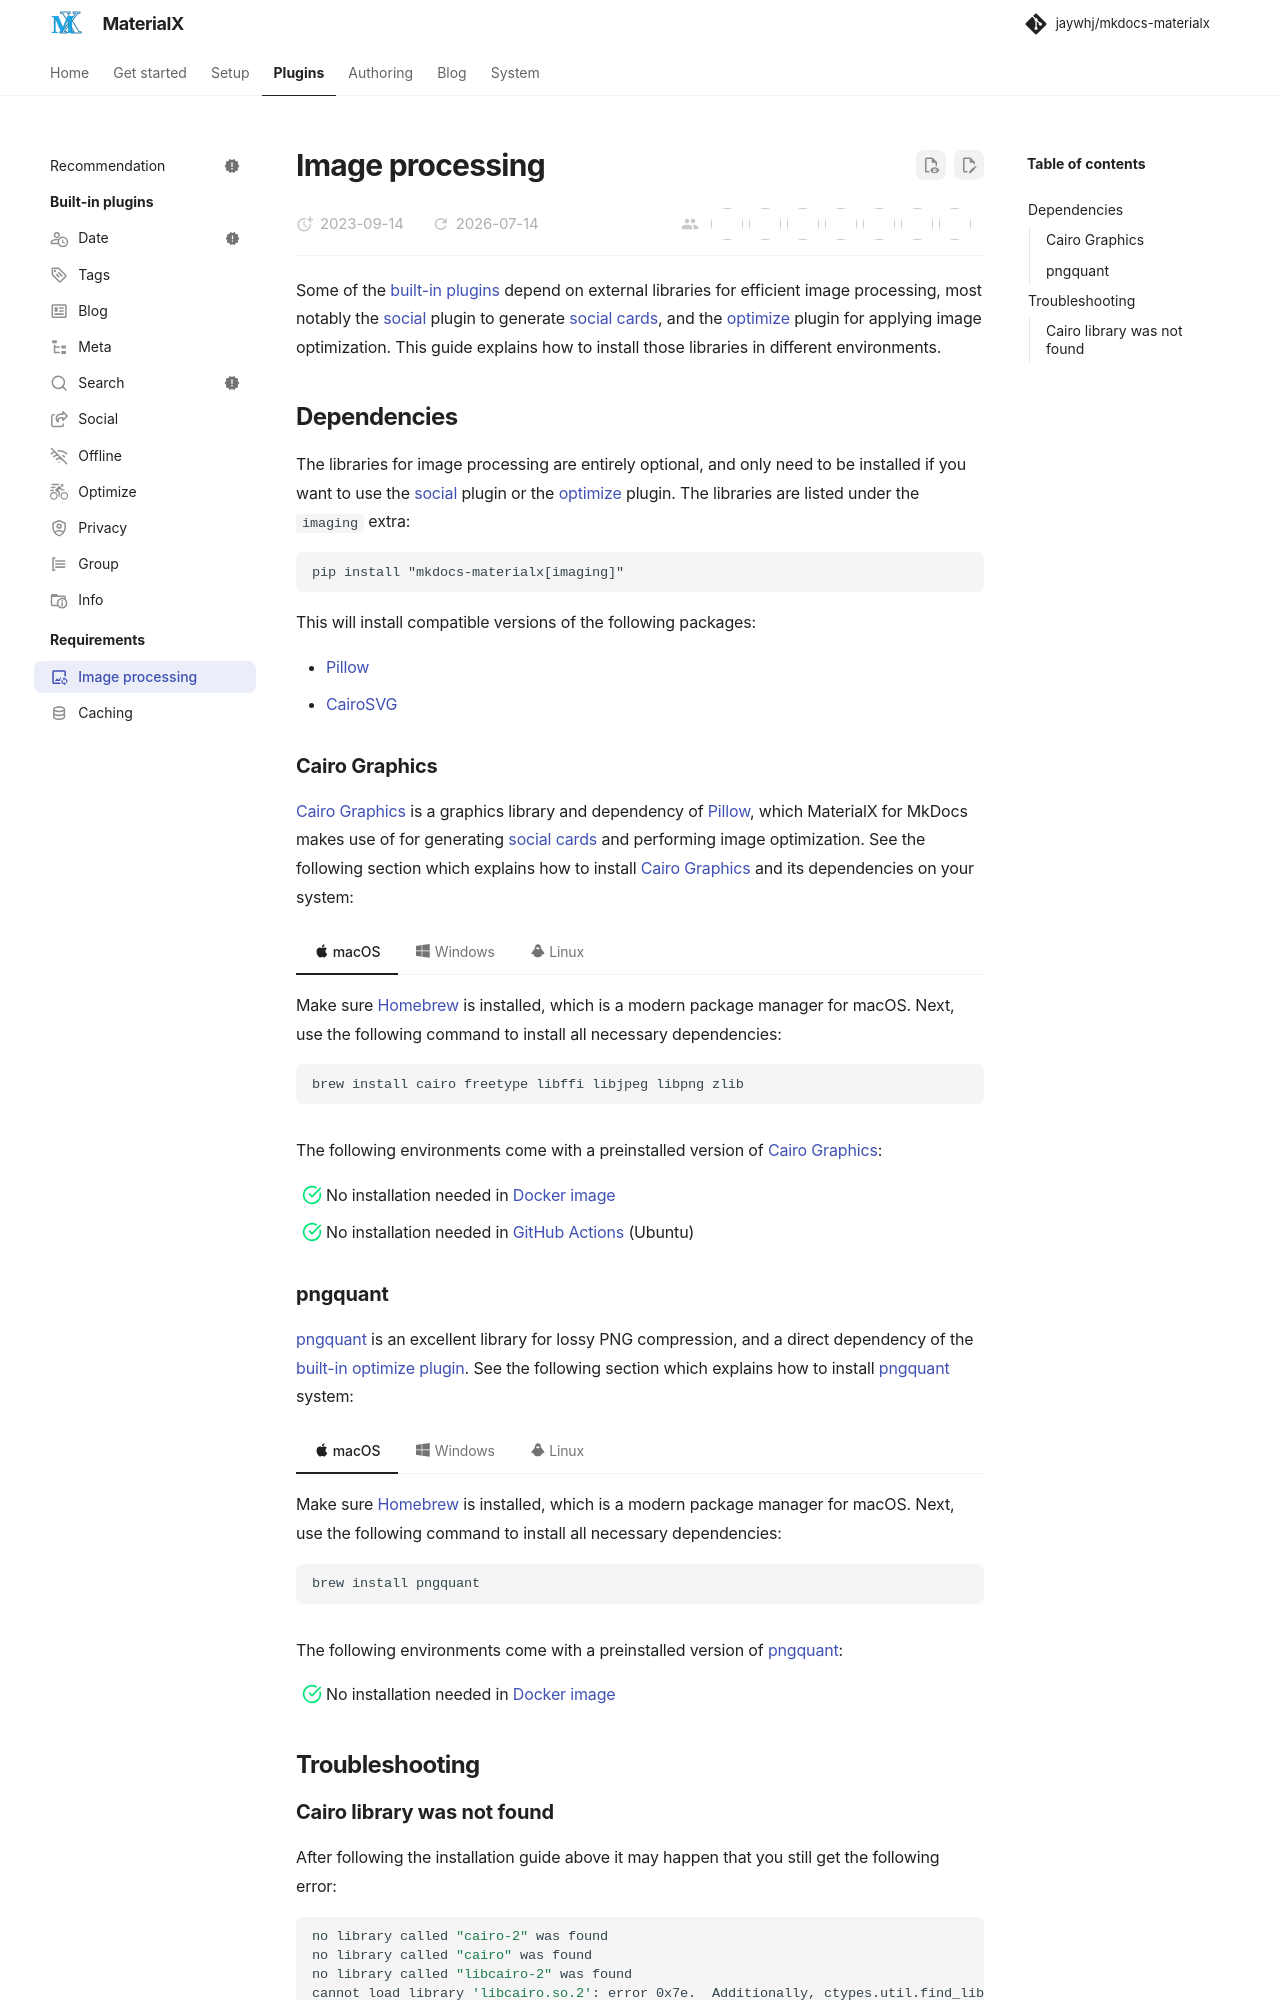

repository: jaywhj/mkdocs-materialx · page: plugins/requirements/image-processing.html · generator: mkdocs

---
icon: material/image-sync-outline
---

# Image processing

Some of the [built-in plugins] depend on external libraries for efficient image
processing, most notably the [social] plugin to generate [social cards], and the
[optimize] plugin for applying image optimization. This guide explains how to
install those libraries in different environments.

  [built-in plugins]: ../index.md
  [social]: ../social.md
  [social cards]: ../../setup/setting-up-social-cards.md
  [optimize]: ../optimize.md

## Dependencies

The libraries for image processing are entirely optional, and only need to be
installed if you want to use the [social] plugin or the [optimize] plugin. The
libraries are listed under the `imaging` extra:

```
pip install "mkdocs-materialx[imaging]"
```

This will install compatible versions of the following packages:

- [Pillow]
- [CairoSVG]

  [Pillow]: https://pillow.readthedocs.io/
  [CairoSVG]: https://cairosvg.org/

### Cairo Graphics

[Cairo Graphics] is a graphics library and dependency of [Pillow], which
MaterialX for MkDocs makes use of for generating [social cards] and performing
image optimization. See the following section which explains how to install
[Cairo Graphics] and its dependencies on your system:

=== ":material-apple: macOS"

    Make sure [Homebrew] is installed, which is a modern package manager for
    macOS. Next, use the following command to install all necessary
    dependencies:

    ```
    brew install cairo freetype libffi libjpeg libpng zlib
    ```

=== ":fontawesome-brands-windows: Windows"

    The easiest way to get up and running with the [Cairo Graphics] library is
    by installing it via [MSYS2], which is a software distribution and building
    platform for Windows. Run the following command inside of a MSYS2 shell:

    ```
    pacman -S mingw-w64-ucrt-x86_64-cairo
    ```

    MSYS2 provides the Cairo Graphics library in several different environments.
    The above command uses the [UCRT64] environment, as recommended by the MSYS2
    developers.

=== ":material-linux: Linux"

    There are several package managers for Linux with varying availability per
    distribution. The [installation guide] explains how to install the [Cairo
    Graphics] library for your distribution:

    === ":material-ubuntu: Ubuntu"

        ```
        apt-get install libcairo2-dev libfreetype6-dev libffi-dev libjpeg-dev libpng-dev libz-dev
        ```

    === ":material-fedora: Fedora"

        ```
        yum install cairo-devel freetype-devel libffi-devel libjpeg-devel libpng-devel zlib-devel
        ```

    === ":fontawesome-brands-suse: openSUSE"

        ```
        zypper install cairo-devel freetype-devel libffi-devel libjpeg-devel libpng-devel zlib-devel
        ```

The following environments come with a preinstalled version of [Cairo Graphics]:

- [x] No installation needed in [Docker image]
- [x] No installation needed in [GitHub Actions] (Ubuntu)

  [Cairo Graphics]: https://www.cairographics.org/
  [Homebrew]: https://brew.sh/
  [installation guide]: https://www.cairographics.org/download/
  [MSYS2]: https://www.msys2.org/
  [UCRT64]: https://www.msys2.org/docs/environments/
  [Docker image]: https://hub.docker.com/r/jaywhj/mkdocs-materialx
  [GitHub Actions]: ../../publishing-your-site.md#github-pages

### pngquant

[pngquant] is an excellent library for lossy PNG compression, and a direct
dependency of the [built-in optimize plugin]. See the following section which
explains how to install [pngquant] system:

=== ":material-apple: macOS"

    Make sure [Homebrew] is installed, which is a modern package manager for
    macOS. Next, use the following command to install all necessary
    dependencies:

    ```
    brew install pngquant
    ```

=== ":fontawesome-brands-windows: Windows"

    The easiest way to get [pngquant] is by installing it via [MSYS2], which is
    a software distribution and building platform for Windows. Run the following
    command inside of a MSYS2 shell:

    ```
    pacman -S mingw-w64-ucrt-x86_64-pngquant
    ```

=== ":material-linux: Linux"

    All popular Linux distributions, regardless of package manager, should
    allow to install [pngquant] with the bundled package manager. For example,
    on Ubuntu, [pngquant] can be installed with:

    ```
    apt-get install pngquant
    ```

    The same is true for `yum` and `zypper`.

The following environments come with a preinstalled version of [pngquant]:

- [x] No installation needed in [Docker image]

  [pngquant]: https://pngquant.org/
  [built-in optimize plugin]: ../../plugins/optimize.md
  [pngquant-winbuild]: https://github.com/jibsen/pngquant-winbuild

## Troubleshooting
